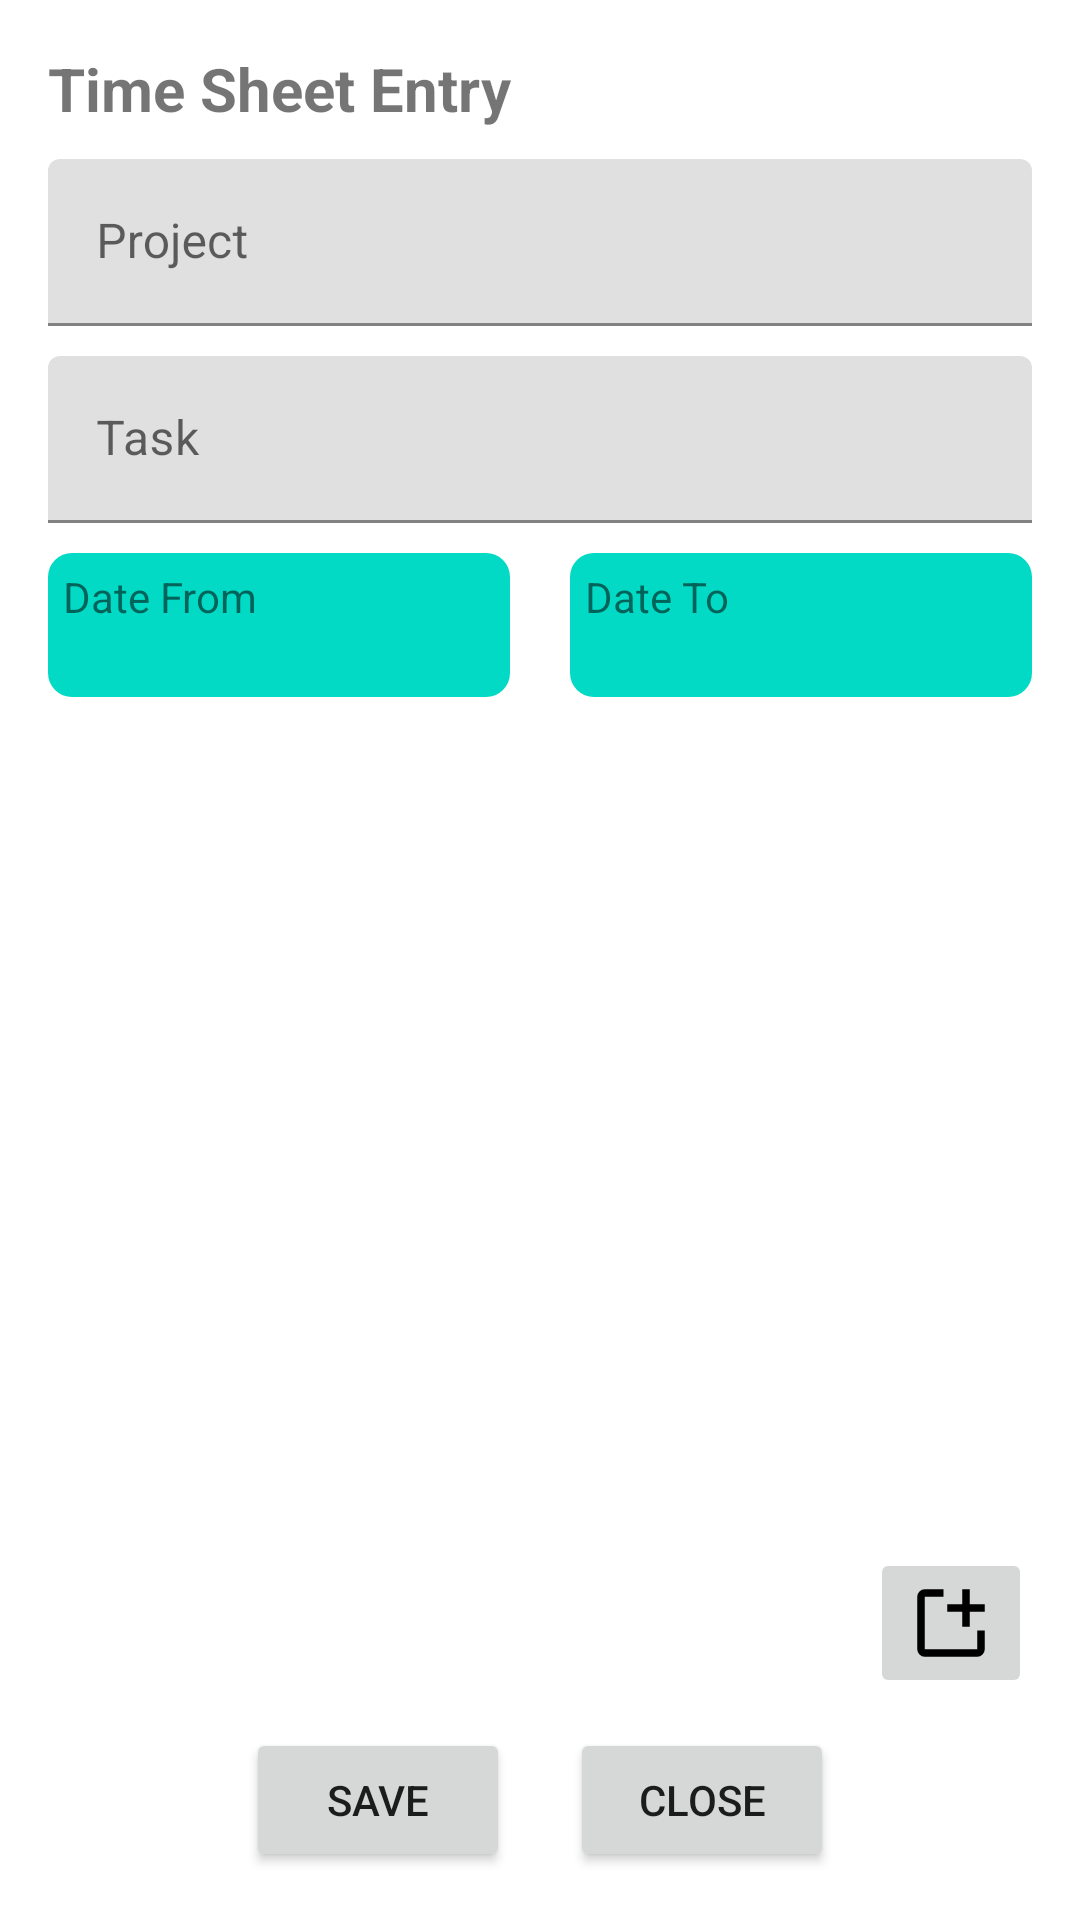

Produce the Android XML layout that renders to this screen, including the resource entries it uses.
<!-- AndroidManifest.xml: application theme Theme.Time_sheet_management -->
<!-- res/layout/bottom_sheet_layout.xml -->
<?xml version="1.0" encoding="utf-8"?>
<LinearLayout xmlns:android="http://schemas.android.com/apk/res/android"
    android:layout_width="match_parent"
    android:layout_height="wrap_content"
    android:orientation="vertical"
    android:background="@android:color/white">

    <LinearLayout
        android:padding="16dp"
        android:layout_width="match_parent"
        android:layout_height="match_parent"
        android:orientation="vertical">

        <TextView
            android:textStyle="bold"
            android:textSize="20sp"
            android:text="Time Sheet Entry"
            android:id="@+id/tv_time_sheet_title"
            android:layout_width="match_parent"
            android:layout_height="wrap_content" />

        
        <com.google.android.material.textfield.TextInputLayout
            android:paddingTop="10dp"
            android:layout_width="match_parent"
            android:layout_height="wrap_content">

            <com.google.android.material.textfield.TextInputEditText
                android:id="@+id/editTextProject"
                android:layout_width="match_parent"
                android:layout_height="wrap_content"
                android:hint="Project" />

        </com.google.android.material.textfield.TextInputLayout>

        
        <com.google.android.material.textfield.TextInputLayout
            android:paddingTop="10dp"

            android:layout_width="match_parent"
            android:layout_height="wrap_content">

            <com.google.android.material.textfield.TextInputEditText
                android:id="@+id/editTextTask"
                android:layout_width="match_parent"
                android:layout_height="wrap_content"
                android:hint="Task" />

        </com.google.android.material.textfield.TextInputLayout>

        <LinearLayout
            android:paddingTop="10dp"

            android:layout_width="match_parent"
            android:layout_height="wrap_content"
            android:orientation="horizontal">

            <LinearLayout
                android:layout_marginRight="10dp"
                android:id="@+id/lyFrom"
                android:layout_width="0dp"
                android:layout_height="wrap_content"
                android:layout_weight="1"
                android:orientation="vertical"
                android:padding="5dp"
                android:background="@drawable/round_background">

                <TextView
                    android:layout_width="wrap_content"
                    android:layout_height="wrap_content"
                    android:text="Date From" />

                <TextView
                    android:id="@+id/editTextDateFrom"
                    android:layout_width="wrap_content"
                    android:layout_height="wrap_content" />

            </LinearLayout>

            <LinearLayout
                android:layout_marginLeft="10dp"
                android:id="@+id/lyTo"
                android:layout_width="0dp"
                android:layout_height="wrap_content"
                android:layout_weight="1"
                android:orientation="vertical"
                android:padding="5dp"
                android:background="@drawable/round_background">

                <TextView
                    android:layout_width="wrap_content"
                    android:layout_height="wrap_content"
                    android:text="Date To" />

                <TextView
                    android:id="@+id/editTextDateTo"
                    android:layout_width="wrap_content"
                    android:layout_height="wrap_content" />

            </LinearLayout>
        </LinearLayout>

        


        
        <RelativeLayout
            android:layout_marginTop="10dp"
            android:layout_width="match_parent"
            android:layout_height="wrap_content"
            android:layout_marginRight="3dp"
            android:layout_weight=".28"
            android:background="@drawable/spinner_background"
            android:orientation="horizontal">

            <Spinner
                android:id="@+id/spinnerStatus"
                android:layout_width="match_parent"
                android:layout_height="wrap_content"
                android:layout_centerVertical="true"
                android:layout_gravity="center"
                android:background="@android:color/transparent"
                android:gravity="center"
                android:layout_marginLeft="5dp"
                android:spinnerMode="dropdown" />

            <ImageView
                android:layout_width="40dp"
                android:layout_height="40dp"
                android:layout_alignParentRight="true"
                android:layout_centerVertical="true"
                android:layout_gravity="center"
                android:src="@drawable/dropdown" />

        </RelativeLayout>

        
        <LinearLayout
            android:layout_marginTop="10dp"
            android:layout_width="match_parent"
            android:layout_height="wrap_content"
            android:orientation="horizontal">

            <RelativeLayout
                android:layout_gravity="center_vertical"
                android:layout_width="match_parent"
                android:layout_height="wrap_content"
                android:layout_marginRight="3dp"
                android:layout_weight=".28"
                android:background="@drawable/spinner_background"
                android:orientation="horizontal">

                <Spinner
                    android:id="@+id/SpinnerUser"
                    android:layout_width="match_parent"
                    android:layout_height="wrap_content"
                    android:layout_centerVertical="true"
                    android:layout_gravity="center"
                    android:background="@android:color/transparent"
                    android:gravity="center"
                    android:layout_marginLeft="5dp"
                    android:spinnerMode="dropdown" />

                <ImageView
                    android:layout_width="40dp"
                    android:layout_height="40dp"
                    android:layout_alignParentRight="true"
                    android:layout_centerVertical="true"
                    android:layout_gravity="center"
                    android:src="@drawable/dropdown" />

            </RelativeLayout>

            <ImageButton
                android:layout_gravity="center_vertical"
                android:id="@+id/createUser"
                android:layout_width="wrap_content"
                android:layout_height="wrap_content"
                android:src="@drawable/create_icon"
                android:contentDescription="Add User" />

        </LinearLayout>


        
        <LinearLayout
            android:layout_marginTop="10dp"
            android:gravity="center"
            android:layout_width="match_parent"
            android:layout_height="wrap_content"
            android:orientation="horizontal">

            <Button
                android:layout_marginRight="10dp"
                android:id="@+id/save"
                android:layout_width="wrap_content"
                android:layout_height="wrap_content"
                android:text="Save" />

            <Button
                android:layout_marginLeft="10dp"
                android:id="@+id/close"
                android:layout_width="wrap_content"
                android:layout_height="wrap_content"
                android:text="Close" />
        </LinearLayout>

    </LinearLayout>

    

</LinearLayout>
<!-- resources referenced by this layout -->
<resources>
  <!-- drawable create_icon (drawable) -->
  <vector xmlns:android="http://schemas.android.com/apk/res/android"
      android:width="30dp"
      android:height="30dp"
      android:viewportWidth="24"
      android:viewportHeight="24">
    <path
        android:pathData="M21,14v5a2,2 0,0 1,-2 2H5a2,2 0,0 1,-2 -2V5a2,2 0,0 1,2 -2h5v2H5v14h14v-5h2z"
        android:fillColor="@color/black"/>
    <path
        android:pathData="M21,7h-4V3h-2v4h-4v2h4v4h2V9h4z"
        android:fillColor="@color/black"/>
  </vector>
  <!-- drawable round_background (drawable) -->
  <shape xmlns:android="http://schemas.android.com/apk/res/android">
      <solid android:color="@color/teal_200" /> 
      <corners android:radius="8dp" /> 
  </shape>
  <style name="Theme.Time_sheet_management" parent="Theme.MaterialComponents.DayNight.DarkActionBar">
          
          <item name="colorPrimary">@color/purple_500</item>
          <item name="colorPrimaryVariant">@color/purple_700</item>
          <item name="colorOnPrimary">@color/white</item>
          
          <item name="colorSecondary">@color/teal_200</item>
          <item name="colorSecondaryVariant">@color/teal_700</item>
          <item name="colorOnSecondary">@color/black</item>
          
          <item name="android:statusBarColor">?attr/colorPrimaryVariant</item>
          
      </style>
  <!-- not gathered from this repository: default colours our renderer supplied (Android Studio template values) -->
  <color name="purple_500">#FF6200EE</color>
  <color name="purple_700">#FF3700B3</color>
  <color name="teal_200">#FF03DAC5</color>
  <color name="teal_700">#FF018786</color>
  <color name="black">#FF000000</color>
  <color name="white">#FFFFFFFF</color>
</resources>
